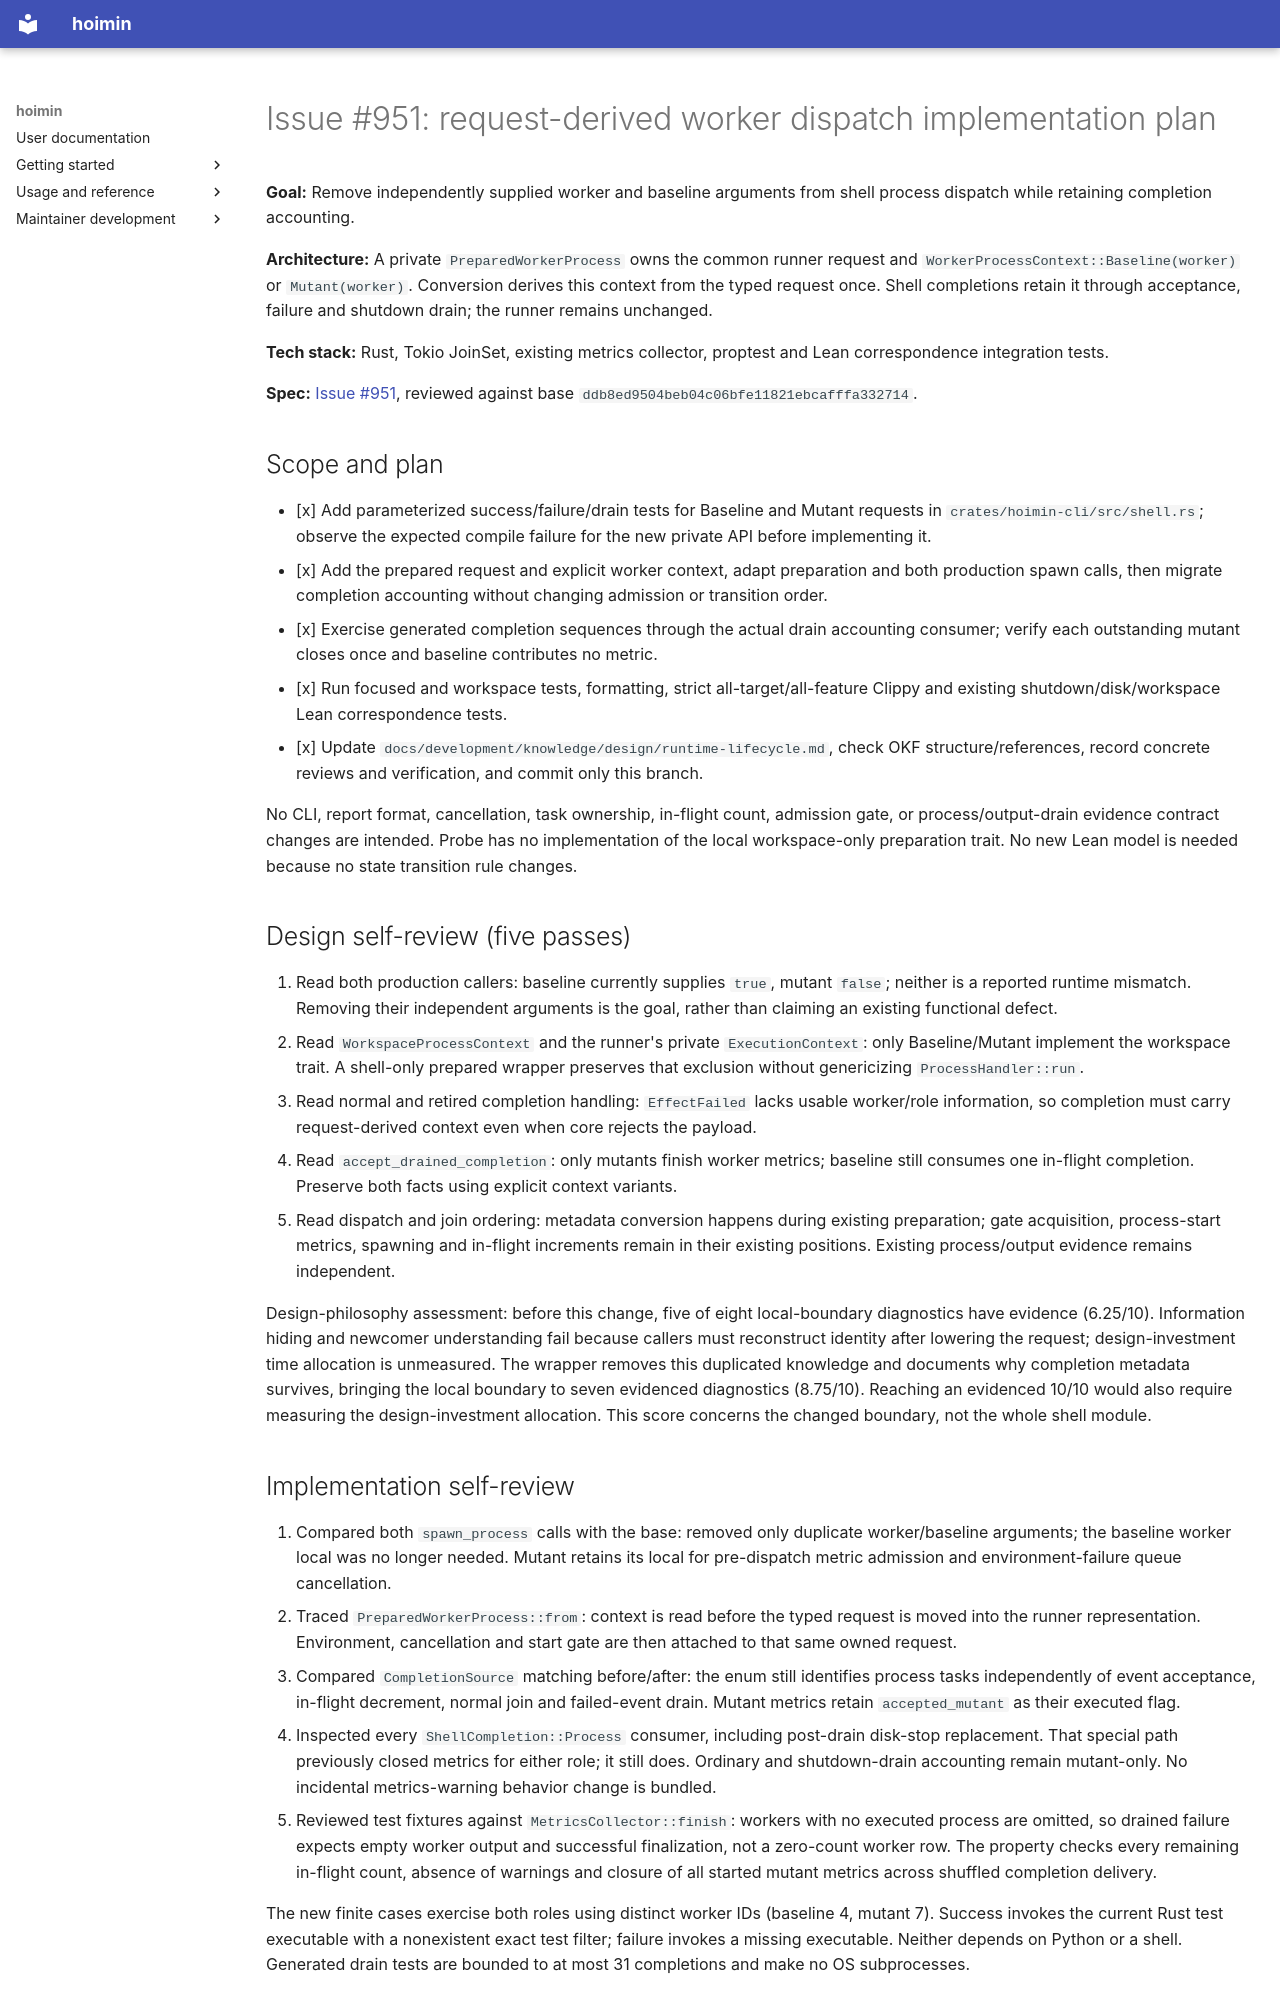

repository: HayaoSuzuki/hoimin · page: development/work/maintenance/2026-10-16-issue-951/index.html · generator: mkdocs

# Issue #951: request-derived worker dispatch implementation plan

**Goal:** Remove independently supplied worker and baseline arguments from shell process dispatch while retaining completion accounting.

**Architecture:** A private `PreparedWorkerProcess` owns the common runner request and `WorkerProcessContext::Baseline(worker)` or `Mutant(worker)`. Conversion derives this context from the typed request once. Shell completions retain it through acceptance, failure and shutdown drain; the runner remains unchanged.

**Tech stack:** Rust, Tokio JoinSet, existing metrics collector, proptest and Lean correspondence integration tests.

**Spec:** [Issue #951](https://github.com/HayaoSuzuki/hoimin/issues/951), reviewed against base `ddb8ed9504beb04c06bfe11821ebcafffa332714`.

## Scope and plan

- [x] Add parameterized success/failure/drain tests for Baseline and Mutant requests in `crates/hoimin-cli/src/shell.rs`; observe the expected compile failure for the new private API before implementing it.
- [x] Add the prepared request and explicit worker context, adapt preparation and both production spawn calls, then migrate completion accounting without changing admission or transition order.
- [x] Exercise generated completion sequences through the actual drain accounting consumer; verify each outstanding mutant closes once and baseline contributes no metric.
- [x] Run focused and workspace tests, formatting, strict all-target/all-feature Clippy and existing shutdown/disk/workspace Lean correspondence tests.
- [x] Update `docs/development/knowledge/design/runtime-lifecycle.md`, check OKF structure/references, record concrete reviews and verification, and commit only this branch.

No CLI, report format, cancellation, task ownership, in-flight count, admission gate, or process/output-drain evidence contract changes are intended. Probe has no implementation of the local workspace-only preparation trait. No new Lean model is needed because no state transition rule changes.

## Design self-review (five passes)

1. Read both production callers: baseline currently supplies `true`, mutant `false`; neither is a reported runtime mismatch. Removing their independent arguments is the goal, rather than claiming an existing functional defect.
2. Read `WorkspaceProcessContext` and the runner's private `ExecutionContext`: only Baseline/Mutant implement the workspace trait. A shell-only prepared wrapper preserves that exclusion without genericizing `ProcessHandler::run`.
3. Read normal and retired completion handling: `EffectFailed` lacks usable worker/role information, so completion must carry request-derived context even when core rejects the payload.
4. Read `accept_drained_completion`: only mutants finish worker metrics; baseline still consumes one in-flight completion. Preserve both facts using explicit context variants.
5. Read dispatch and join ordering: metadata conversion happens during existing preparation; gate acquisition, process-start metrics, spawning and in-flight increments remain in their existing positions. Existing process/output evidence remains independent.

Design-philosophy assessment: before this change, five of eight local-boundary diagnostics have evidence (6.25/10). Information hiding and newcomer understanding fail because callers must reconstruct identity after lowering the request; design-investment time allocation is unmeasured. The wrapper removes this duplicated knowledge and documents why completion metadata survives, bringing the local boundary to seven evidenced diagnostics (8.75/10). Reaching an evidenced 10/10 would also require measuring the design-investment allocation. This score concerns the changed boundary, not the whole shell module.
